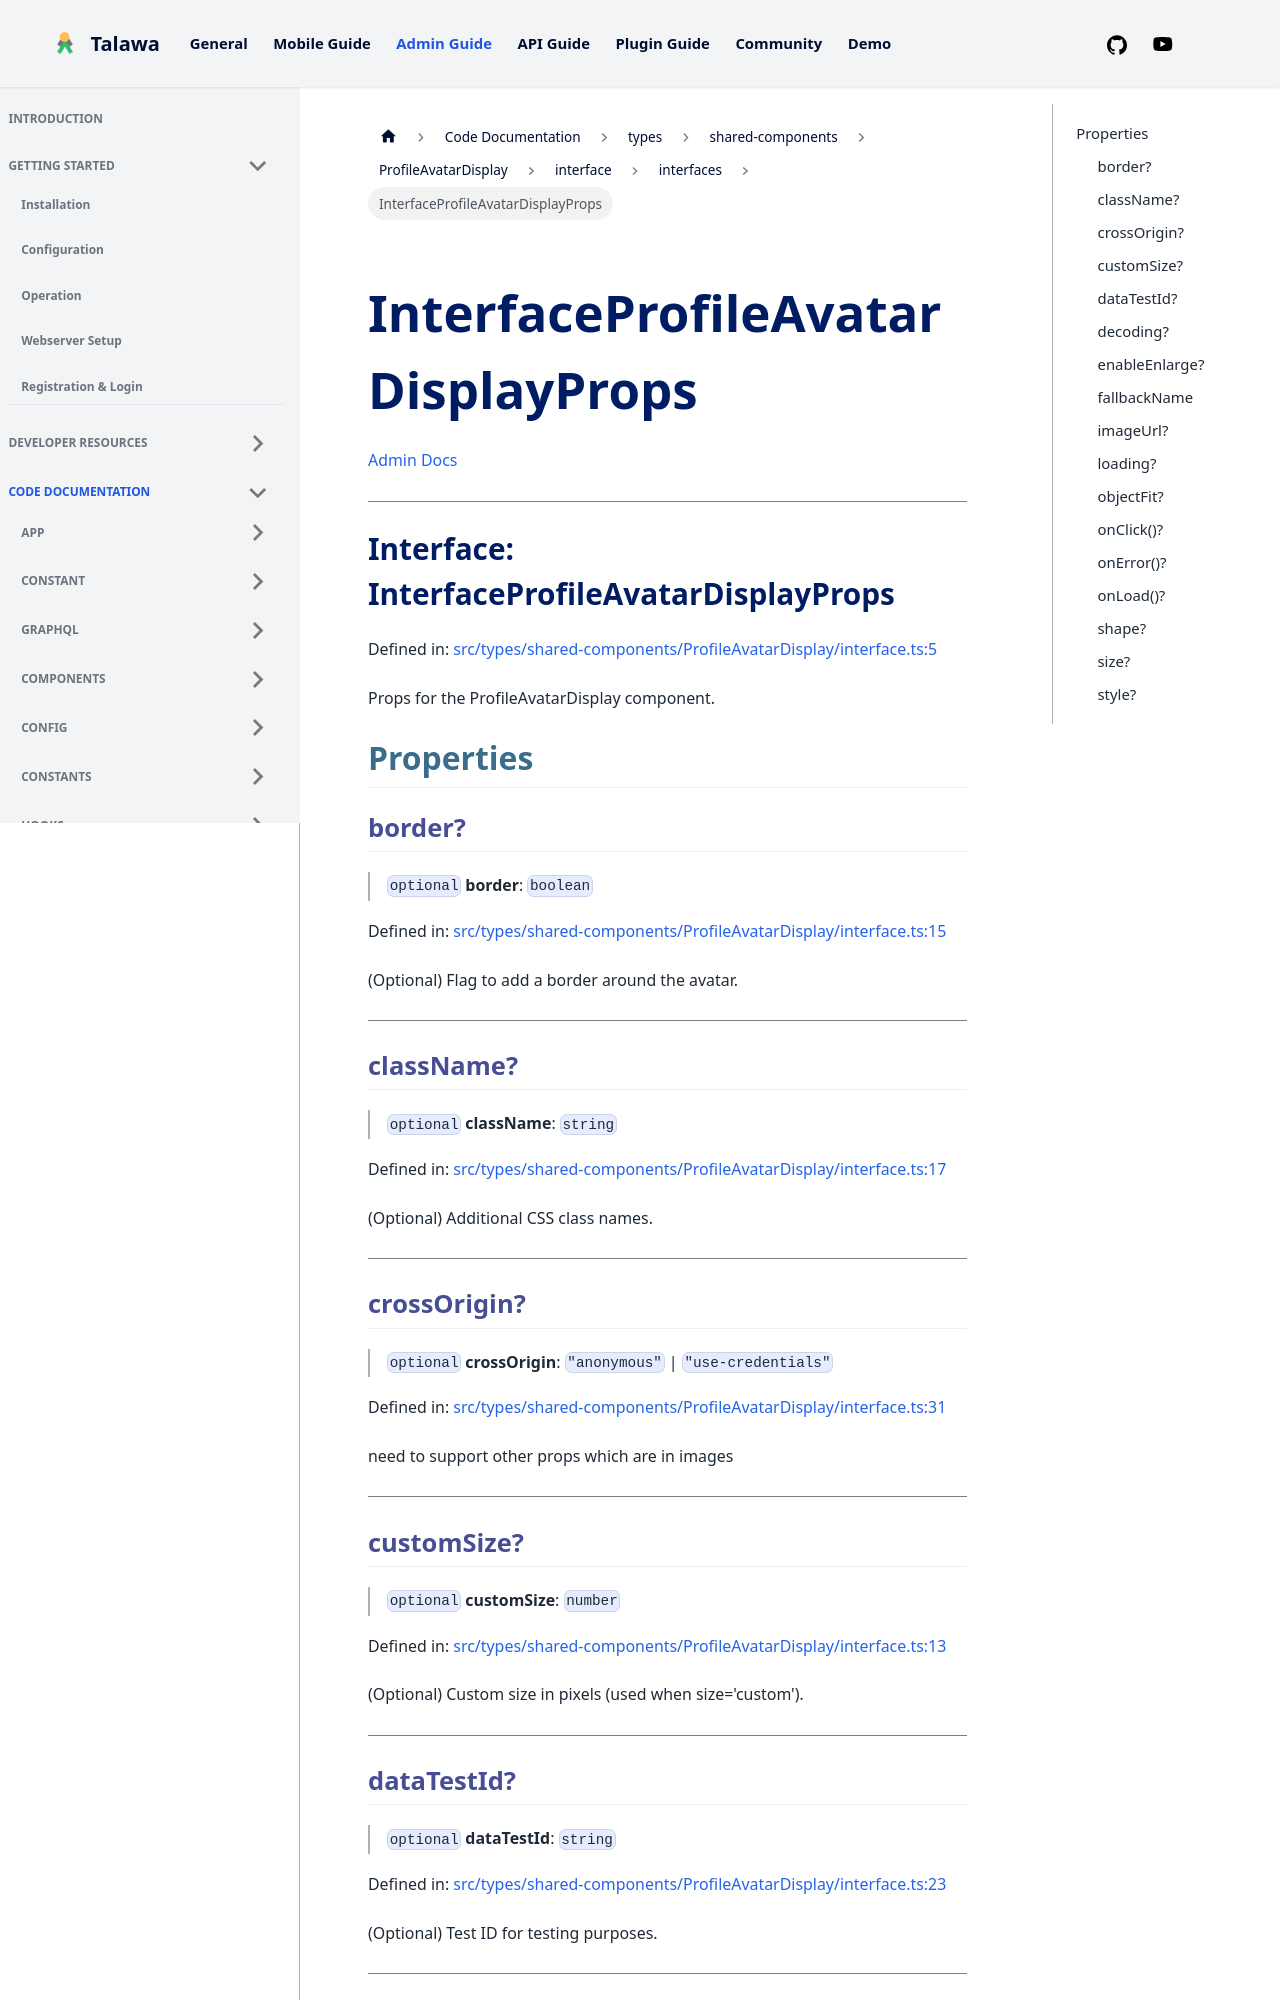

repository: PalisadoesFoundation/talawa-admin · page: docs/auto-docs/types/shared-components/ProfileAvatarDisplay/interface/interfaces/InterfaceProfileAvatarDisplayProps/index.html · generator: docusaurus

[Admin Docs](/)

***

# Interface: InterfaceProfileAvatarDisplayProps

Defined in: [src/types/shared-components/ProfileAvatarDisplay/interface.ts:5](https://github.com/PalisadoesFoundation/talawa-admin/blob/main/src/types/shared-components/ProfileAvatarDisplay/interface.ts#L5)

Props for the ProfileAvatarDisplay component.

## Properties

### border?

> `optional` **border**: `boolean`

Defined in: [src/types/shared-components/ProfileAvatarDisplay/interface.ts:15](https://github.com/PalisadoesFoundation/talawa-admin/blob/main/src/types/shared-components/ProfileAvatarDisplay/interface.ts#L15)

(Optional) Flag to add a border around the avatar.

***

### className?

> `optional` **className**: `string`

Defined in: [src/types/shared-components/ProfileAvatarDisplay/interface.ts:17](https://github.com/PalisadoesFoundation/talawa-admin/blob/main/src/types/shared-components/ProfileAvatarDisplay/interface.ts#L17)

(Optional) Additional CSS class names.

***

### crossOrigin?

> `optional` **crossOrigin**: `"anonymous"` \| `"use-credentials"`

Defined in: [src/types/shared-components/ProfileAvatarDisplay/interface.ts:31](https://github.com/PalisadoesFoundation/talawa-admin/blob/main/src/types/shared-components/ProfileAvatarDisplay/interface.ts#L31)

need to support other props which are in images

***

### customSize?

> `optional` **customSize**: `number`

Defined in: [src/types/shared-components/ProfileAvatarDisplay/interface.ts:13](https://github.com/PalisadoesFoundation/talawa-admin/blob/main/src/types/shared-components/ProfileAvatarDisplay/interface.ts#L13)

(Optional) Custom size in pixels (used when size='custom').

***

### dataTestId?

> `optional` **dataTestId**: `string`

Defined in: [src/types/shared-components/ProfileAvatarDisplay/interface.ts:23](https://github.com/PalisadoesFoundation/talawa-admin/blob/main/src/types/shared-components/ProfileAvatarDisplay/interface.ts#L23)

(Optional) Test ID for testing purposes.

***
